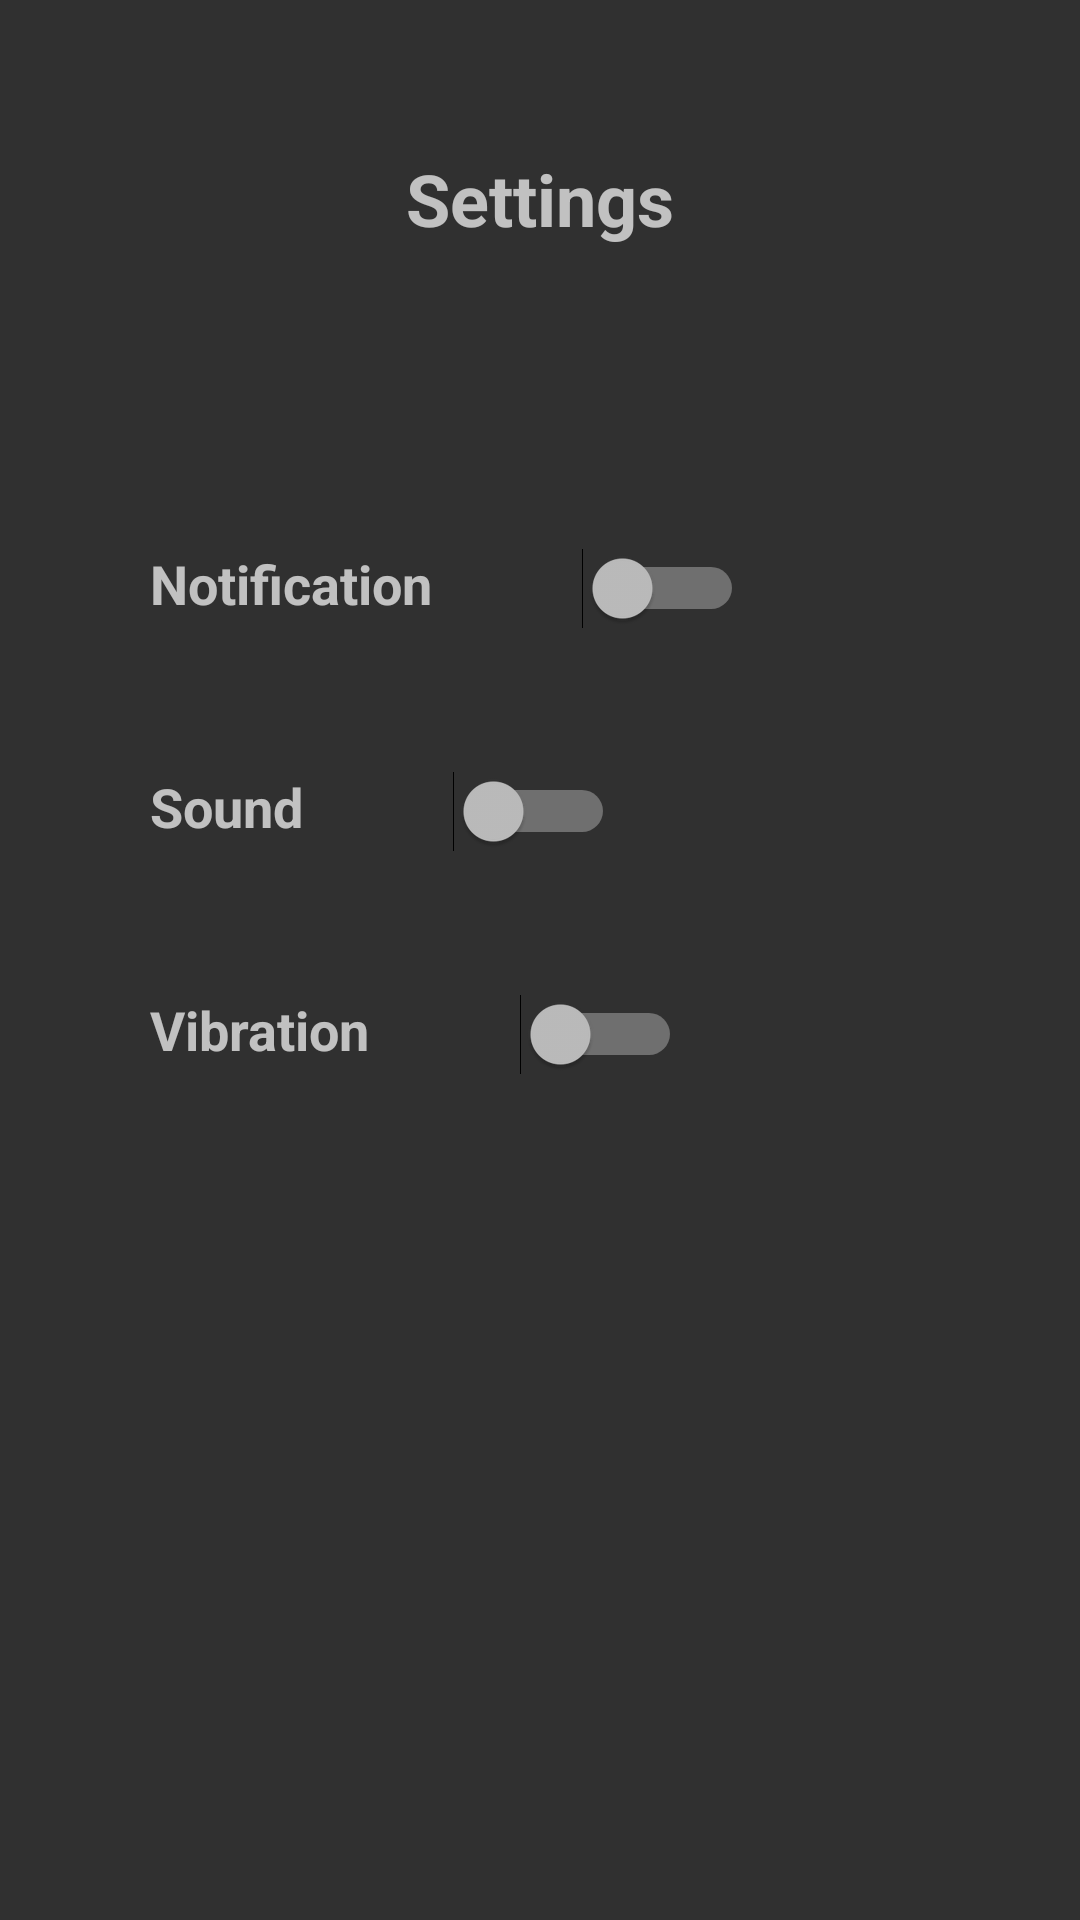

The Android layout XML behind this screen, and the referenced resources:
<!-- AndroidManifest.xml: application theme Theme.AppCompat -->
<!-- res/layout/activity_settings.xml -->
<?xml version="1.0" encoding="utf-8"?>
<RelativeLayout xmlns:android="http://schemas.android.com/apk/res/android"
    android:layout_width="match_parent"
    android:layout_height="match_parent">

    <TextView
        android:id="@+id/settings_title"
        android:layout_width="match_parent"
        android:layout_height="wrap_content"
        android:text="Settings"
        android:textSize="24sp"
        android:textStyle="bold"
        android:gravity="center"
        android:layout_marginTop="50dp"
        android:layout_marginBottom="50dp"/>

    <TextView
        android:id="@+id/notification_title"
        android:layout_width="wrap_content"
        android:layout_height="wrap_content"
        android:text="Notification"
        android:textSize="18sp"
        android:textStyle="bold"
        android:layout_below="@id/settings_title"
        android:layout_marginStart="50dp"
        android:layout_marginTop="50dp"/>

    <Switch
        android:id="@+id/notification_switch"
        android:layout_width="wrap_content"
        android:layout_height="wrap_content"
        android:layout_toEndOf="@id/notification_title"
        android:layout_alignBaseline="@id/notification_title"
        android:layout_marginStart="50dp"/>

    <TextView
        android:id="@+id/sound_title"
        android:layout_width="wrap_content"
        android:layout_height="wrap_content"
        android:text="Sound"
        android:textSize="18sp"
        android:textStyle="bold"
        android:layout_below="@id/notification_title"
        android:layout_marginStart="50dp"
        android:layout_marginTop="50dp"/>

    <Switch
        android:id="@+id/sound_switch"
        android:layout_width="wrap_content"
        android:layout_height="wrap_content"
        android:layout_toEndOf="@id/sound_title"
        android:layout_alignBaseline="@id/sound_title"
        android:layout_marginStart="50dp"/>

    <TextView
        android:id="@+id/vibration_title"
        android:layout_width="wrap_content"
        android:layout_height="wrap_content"
        android:text="Vibration"
        android:textSize="18sp"
        android:textStyle="bold"
        android:layout_below="@id/sound_title"
        android:layout_marginStart="50dp"
        android:layout_marginTop="50dp"/>

    <Switch
        android:id="@+id/vibration_switch"
        android:layout_width="wrap_content"
        android:layout_height="wrap_content"
        android:layout_toEndOf="@id/vibration_title"
        android:layout_alignBaseline="@id/vibration_title"
        android:layout_marginStart="50dp"/>

</RelativeLayout>
<!-- resources referenced by this layout -->
<resources>

</resources>
